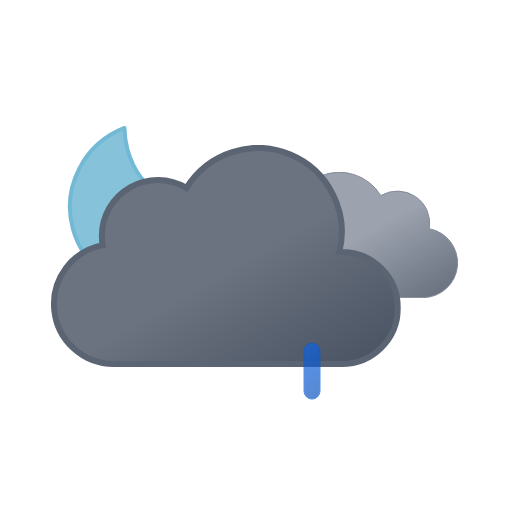
t = 0.00 s
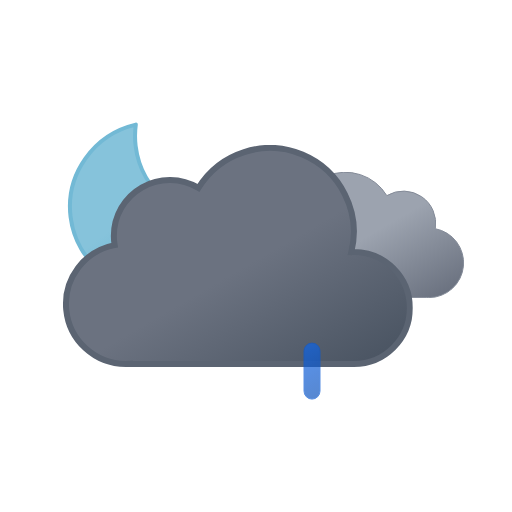
t = 1.00 s
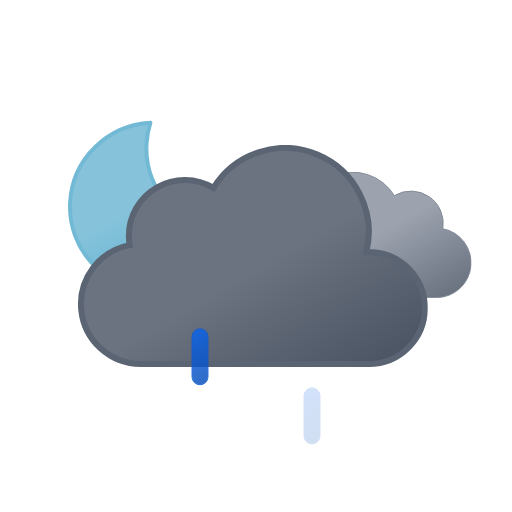
t = 2.25 s
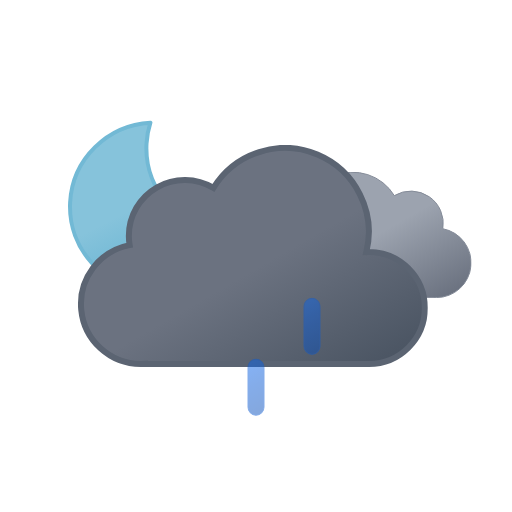
t = 3.75 s
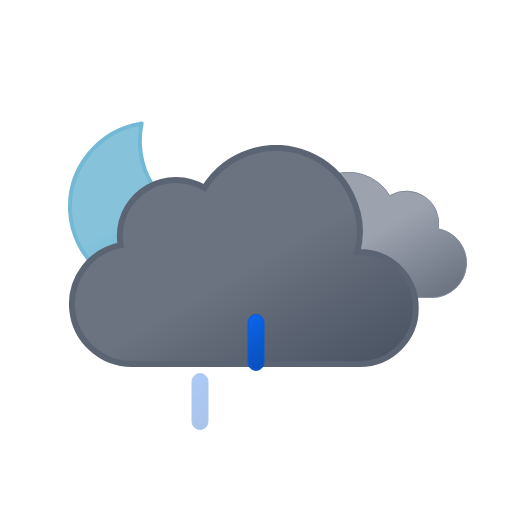
t = 4.50 s
t = 6.00 s: frame unchanged from t = 0.00 s, image omitted

The animated SVG that drew these frames (rendered in a browser with its animation timeline set to each time). Animation: 9 SMIL elements (animate=3,animateTransform=6); one cycle of 6.00 s, repeats indefinitely.

<svg xmlns="http://www.w3.org/2000/svg" xmlns:xlink="http://www.w3.org/1999/xlink" viewBox="0 0 512 512">
    <defs>
        <linearGradient id="a" x1="52.74" y1="9.62" x2="133.36" y2="149.27" gradientUnits="userSpaceOnUse">
            <stop offset="0" stop-color="#9ca3af"/>
            <stop offset="0.45" stop-color="#9ca3af"/>
            <stop offset="1" stop-color="#6b7280"/>
        </linearGradient>
        <linearGradient id="b" x1="99.45" y1="30.68" x2="232.64" y2="261.37" gradientUnits="userSpaceOnUse">
            <stop offset="0" stop-color="#6b7280"/>
            <stop offset="0.45" stop-color="#6b7280"/>
            <stop offset="1" stop-color="#4b5563"/>
        </linearGradient>
        <linearGradient id="c" x1="34.67" y1="18.56" x2="119.21" y2="164.99" gradientUnits="userSpaceOnUse">
            <stop offset="0" stop-color="#86c3db"/>
            <stop offset="0.45" stop-color="#86c3db"/>
            <stop offset="1" stop-color="#5eafcf"/>
        </linearGradient>
        <linearGradient id="d" x1="1381.32" y1="-1144.67" x2="1399.47" y2="-1097.39" gradientTransform="translate(-1189.41 1353.24) rotate(-9)" gradientUnits="userSpaceOnUse">
            <stop offset="0" stop-color="#0b65ed"/>
            <stop offset="0.45" stop-color="#0a5ad4"/>
            <stop offset="1" stop-color="#0950bc"/>
        </linearGradient>
        <linearGradient id="e" x1="1436.71" y1="-1137" x2="1454.86" y2="-1089.72" gradientTransform="translate(-1189.32 1354.33) rotate(-9)" xlink:href="#d"/>
        <linearGradient id="f" x1="1492.12" y1="-1129.34" x2="1510.27" y2="-1082.06" gradientTransform="translate(-1189.24 1355.43) rotate(-9)" xlink:href="#d"/>
        <symbol id="h" viewBox="0 0 172 172" overflow="visible">
            <!-- moon -->
            <path d="M160.62,107.4c-47.17,0-85.41-37.73-85.41-84.26A83.31,83.31,0,0,1,78,2C35.27,6.61,2,42.33,2,85.73,2,132.27,40.24,170,87.41,170A85.16,85.16,0,0,0,170,106.87,88,88,0,0,1,160.62,107.4Z" stroke="#72b9d5" stroke-linecap="round" stroke-linejoin="round" stroke-width="4" fill="url(#c)">
                <animateTransform
                    attributeName="transform"
                    additive="sum"
                    type="rotate"
                    values="-15 86 86; 9 86 86; -15 86 86"
                    dur="6s"
                    repeatCount="indefinite"/>
            </path>
        </symbol>
        <symbol id="j" viewBox="0 0 200.26 126.12">
            <path d="M.5,93.18a32.44,32.44,0,0,0,32.44,32.44H162.69v-.12c.77,0,1.53.12,2.31.12a34.75,34.75,0,0,0,6.49-68.89A32.38,32.38,0,0,0,123,23.62,48.58,48.58,0,0,0,34.4,60.81c-.49,0-1-.07-1.46-.07A32.44,32.44,0,0,0,.5,93.18Z" stroke="#848b98" stroke-miterlimit="10" fill="url(#a)"/>
        </symbol>
        <symbol id="k" viewBox="0 0 350 222">
            <path d="M291,107c-.85,0-1.68.09-2.53.13A83.9,83.9,0,0,0,135.6,42.92,55.91,55.91,0,0,0,51,91a56.56,56.56,0,0,0,.8,9.08A60,60,0,0,0,63,219c1.35,0,2.67-.11,4-.2v.2H291a56,56,0,0,0,0-112Z" stroke="#5b6472" stroke-miterlimit="10" stroke-width="6" fill="url(#b)"/>
        </symbol>
        <symbol id="i" viewBox="0 0 398 222" overflow="visible">
            <!-- dark-cloud -->
            <use width="200.26" height="126.12" transform="translate(198 27)" xlink:href="#j">
                <animateTransform
                    attributeName="transform"
                    additive="sum"
                    type="translate"
                    values="-9 0; 9 0; -9 0"
                    dur="6s"
                    repeatCount="indefinite"/>
            </use>

            <!-- black-cloud -->
            <use width="350" height="222" xlink:href="#k">
                <animateTransform
                    attributeName="transform"
                    additive="sum"
                    type="translate"
                    values="-18 0; 18 0; -18 0"
                    dur="6s"
                    repeatCount="indefinite"/>
            </use>
        </symbol>
        <symbol id="g" viewBox="0 0 398.84 246" overflow="visible">
            <use width="172" height="172" xlink:href="#h"/>
            <use width="398" height="222" transform="translate(0.84 24)" xlink:href="#i"/>
        </symbol>
        <symbol id="l" viewBox="0 0 129 57" overflow="visible">
            <!-- raindrop-1 -->
            <path d="M8.5,56.5a8,8,0,0,1-8-8V8.5a8,8,0,0,1,16,0v40A8,8,0,0,1,8.5,56.5Z" stroke="#0a5ad4" stroke-miterlimit="10" fill="url(#d)" opacity="0">
                <animateTransform
                    id="x1"
                    attributeName="transform"
                    additive="sum"
                    type="translate"
                    values="0 -60; 0 60"
                    begin="0s; x1.end+.33s"
                    dur=".67s"/>

                <animate
                    id="y1"
                    attributeName="opacity"
                    values="0; 1; 0"
                    begin="0s; y1.end+.33s"
                    dur=".67s"
                    keyTimes="0; .25; 1"/>
            </path>

            <!-- raindrop-2 -->
            <path d="M64.5,56.5a8,8,0,0,1-8-8V8.5a8,8,0,0,1,16,0v40A8,8,0,0,1,64.5,56.5Z" stroke="#0a5ad4" stroke-miterlimit="10" fill="url(#e)" opacity="0">
                <animateTransform
                    id="x2"
                    attributeName="transform"
                    additive="sum"
                    type="translate"
                    values="0 -60; 0 60"
                    begin=".33s; x2.end+.33s"
                    dur=".67s"/>

                <animate
                    id="y2"
                    attributeName="opacity"
                    values="0; 1; 0"
                    begin=".33s; y2.end+.33s"
                    dur=".67s"
                    keyTimes="0; .25; 1"/>
            </path>

            <!-- raindrop-3 -->
            <path d="M120.5,56.5a8,8,0,0,1-8-8V8.5a8,8,0,0,1,16,0v40A8,8,0,0,1,120.5,56.5Z" stroke="#0a5ad4" stroke-miterlimit="10" fill="url(#f)" opacity="0">
                <animateTransform
                    id="x3"
                    attributeName="transform"
                    additive="sum"
                    type="translate"
                    values="0 -60; 0 60"
                    begin="-.33s; x3.end+.33s"
                    dur=".67s"/>

                <animate
                    id="y3"
                    attributeName="opacity"
                    values="0; 1; 0"
                    begin="-.33s; y3.end+.33s"
                    dur=".67s"
                    keyTimes="0; .25; 1"/>
            </path>
        </symbol>
    </defs>
    <use width="398.84" height="246" transform="translate(68 121)" xlink:href="#g"/>
    <use width="129" height="57" transform="translate(191.5 343.5)" xlink:href="#l"/>
</svg>
